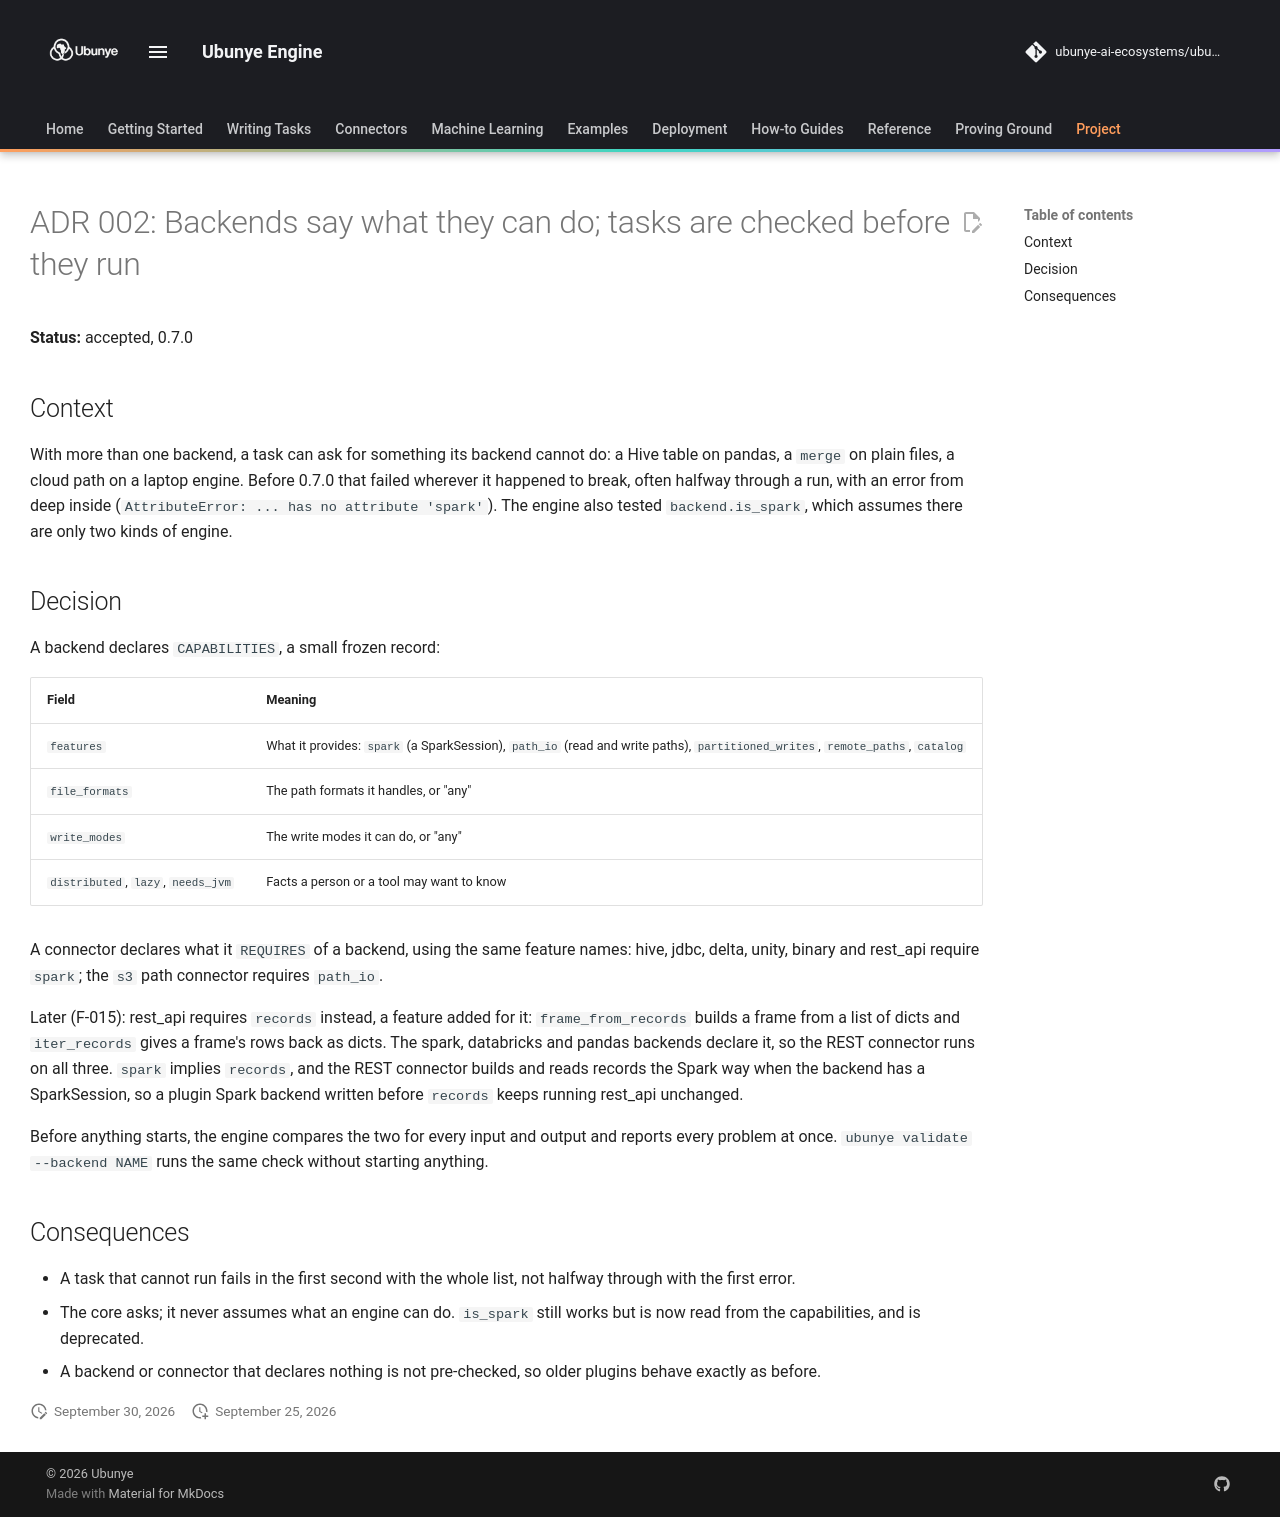

repository: ubunye-ai-ecosystems/ubunye_engine · page: architecture/adr-002-backend-capabilities/index.html · generator: mkdocs

# ADR 002: Backends say what they can do; tasks are checked before they run

**Status:** accepted, 0.7.0

## Context

With more than one backend, a task can ask for something its backend cannot do:
a Hive table on pandas, a `merge` on plain files, a cloud path on a laptop
engine. Before 0.7.0 that failed wherever it happened to break, often halfway
through a run, with an error from deep inside (`AttributeError: ... has no
attribute 'spark'`). The engine also tested `backend.is_spark`, which assumes
there are only two kinds of engine.

## Decision

A backend declares `CAPABILITIES`, a small frozen record:

| Field | Meaning |
|---|---|
| `features` | What it provides: `spark` (a SparkSession), `path_io` (read and write paths), `partitioned_writes`, `remote_paths`, `catalog` |
| `file_formats` | The path formats it handles, or "any" |
| `write_modes` | The write modes it can do, or "any" |
| `distributed`, `lazy`, `needs_jvm` | Facts a person or a tool may want to know |

A connector declares what it `REQUIRES` of a backend, using the same feature
names: hive, jdbc, delta, unity, binary and rest_api require `spark`; the `s3`
path connector requires `path_io`.

Later (F-015): rest_api requires `records` instead, a feature added for it:
`frame_from_records` builds a frame from a list of dicts and `iter_records`
gives a frame's rows back as dicts. The spark, databricks and pandas backends
declare it, so the REST connector runs on all three. `spark` implies `records`,
and the REST connector builds and reads records the Spark way when the backend
has a SparkSession, so a plugin Spark backend written before `records` keeps
running rest_api unchanged.

Before anything starts, the engine compares the two for every input and output
and reports every problem at once. `ubunye validate --backend NAME` runs the same
check without starting anything.

## Consequences

- A task that cannot run fails in the first second with the whole list, not
  halfway through with the first error.
- The core asks; it never assumes what an engine can do. `is_spark` still works
  but is now read from the capabilities, and is deprecated.
- A backend or connector that declares nothing is not pre-checked, so older
  plugins behave exactly as before.
